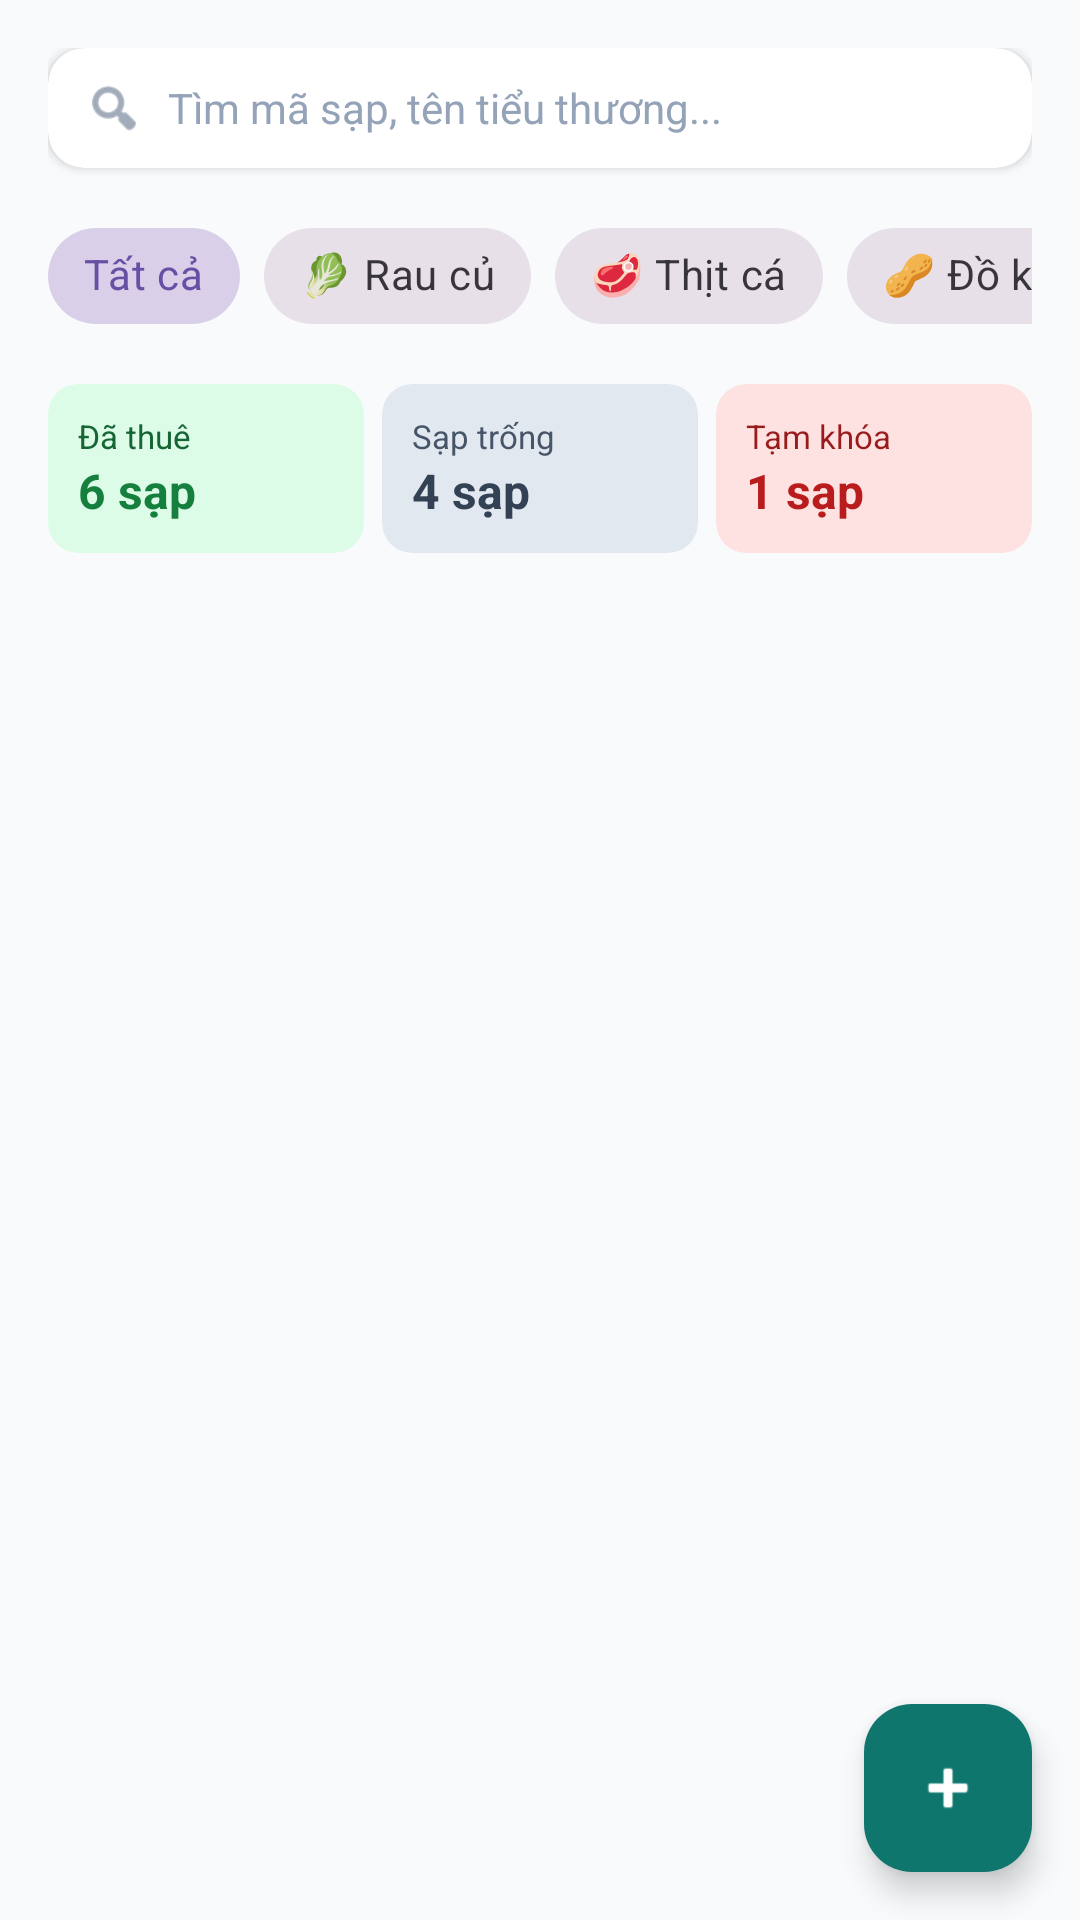

Layout XML and referenced resources for this Android screen:
<!-- AndroidManifest.xml: application theme Theme.MarketAdmin -->
<!-- res/layout/fragment_so_do_cho.xml -->
<?xml version="1.0" encoding="utf-8"?>
<androidx.coordinatorlayout.widget.CoordinatorLayout xmlns:android="http://schemas.android.com/apk/res/android"
    xmlns:app="http://schemas.android.com/apk/res-auto"
    android:layout_width="match_parent"
    android:layout_height="match_parent"
    android:background="#F8FAFC">

    <LinearLayout
        android:layout_width="match_parent"
        android:layout_height="match_parent"
        android:orientation="vertical"
        android:padding="16dp">

        <androidx.cardview.widget.CardView
            android:layout_width="match_parent"
            android:layout_height="wrap_content"
            android:layout_marginBottom="12dp"
            app:cardBackgroundColor="@android:color/white"
            app:cardCornerRadius="12dp"
            app:cardElevation="2dp">

            <LinearLayout
                android:layout_width="match_parent"
                android:layout_height="wrap_content"
                android:gravity="center_vertical"
                android:orientation="horizontal"
                android:paddingHorizontal="12dp"
                android:paddingVertical="10dp">

                <ImageView
                    android:layout_width="20dp"
                    android:layout_height="20dp"
                    android:src="@android:drawable/ic_menu_search"
                    app:tint="#64748B" />

                <EditText
                    android:id="@+id/etTimKiemSap"
                    android:layout_width="0dp"
                    android:layout_height="wrap_content"
                    android:layout_marginStart="8dp"
                    android:layout_weight="1"
                    android:background="@android:color/transparent"
                    android:hint="Tìm mã sạp, tên tiểu thương..."
                    android:imeOptions="actionSearch"
                    android:inputType="text"
                    android:maxLines="1"
                    android:textColor="#1E293B"
                    android:textColorHint="#94A3B8"
                    android:textSize="14sp" />

                <ImageView
                    android:id="@+id/btnXoaTimKiem"
                    android:layout_width="20dp"
                    android:layout_height="20dp"
                    android:layout_marginStart="8dp"
                    android:background="?attr/selectableItemBackgroundBorderless"
                    android:src="@android:drawable/ic_menu_close_clear_cancel"
                    android:visibility="gone"
                    app:tint="#94A3B8" />
            </LinearLayout>
        </androidx.cardview.widget.CardView>

        <HorizontalScrollView
            android:layout_width="match_parent"
            android:layout_height="wrap_content"
            android:layout_marginBottom="12dp"
            android:scrollbars="none">

            <com.google.android.material.chip.ChipGroup
                android:id="@+id/chipGroupKhuVuc"
                android:layout_width="wrap_content"
                android:layout_height="wrap_content"
                app:selectionRequired="true"
                app:singleSelection="true">

                <com.google.android.material.chip.Chip
                    android:id="@+id/chipTatCa"
                    style="@style/Widget.MaterialComponents.Chip.Choice"
                    android:layout_width="wrap_content"
                    android:layout_height="wrap_content"
                    android:checked="true"
                    android:text="Tất cả" />

                <com.google.android.material.chip.Chip
                    android:id="@+id/chipRauCu"
                    style="@style/Widget.MaterialComponents.Chip.Choice"
                    android:layout_width="wrap_content"
                    android:layout_height="wrap_content"
                    android:text="🥬 Rau củ" />

                <com.google.android.material.chip.Chip
                    android:id="@+id/chipThitCa"
                    style="@style/Widget.MaterialComponents.Chip.Choice"
                    android:layout_width="wrap_content"
                    android:layout_height="wrap_content"
                    android:text="🥩 Thịt cá" />

                <com.google.android.material.chip.Chip
                    android:id="@+id/chipDoKho"
                    style="@style/Widget.MaterialComponents.Chip.Choice"
                    android:layout_width="wrap_content"
                    android:layout_height="wrap_content"
                    android:text="🥜 Đồ khô" />

                <com.google.android.material.chip.Chip
                    android:id="@+id/chipGiaDung"
                    style="@style/Widget.MaterialComponents.Chip.Choice"
                    android:layout_width="wrap_content"
                    android:layout_height="wrap_content"
                    android:text="🍳 Gia dụng" />
            </com.google.android.material.chip.ChipGroup>
        </HorizontalScrollView>

        <LinearLayout
            android:layout_width="match_parent"
            android:layout_height="wrap_content"
            android:layout_marginBottom="12dp"
            android:orientation="horizontal"
            android:weightSum="3">

            <androidx.cardview.widget.CardView
                android:id="@+id/cardStatDaThue"
                android:layout_width="0dp"
                android:layout_height="wrap_content"
                android:layout_marginEnd="4dp"
                android:layout_weight="1"
                android:clickable="true"
                android:focusable="true"
                android:foreground="?attr/selectableItemBackground"
                app:cardBackgroundColor="#DCFCE7"
                app:cardCornerRadius="10dp"
                app:cardElevation="0dp">

                <LinearLayout
                    android:layout_width="match_parent"
                    android:layout_height="wrap_content"
                    android:orientation="vertical"
                    android:padding="10dp">

                    <TextView
                        android:layout_width="wrap_content"
                        android:layout_height="wrap_content"
                        android:text="Đã thuê"
                        android:textColor="#166534"
                        android:textSize="11sp" />

                    <TextView
                        android:id="@+id/tvStatDaThue"
                        android:layout_width="wrap_content"
                        android:layout_height="wrap_content"
                        android:text="6 sạp"
                        android:textColor="#15803D"
                        android:textSize="16sp"
                        android:textStyle="bold" />
                </LinearLayout>
            </androidx.cardview.widget.CardView>

            <androidx.cardview.widget.CardView
                android:id="@+id/cardStatTrong"
                android:layout_width="0dp"
                android:layout_height="wrap_content"
                android:layout_marginHorizontal="2dp"
                android:layout_weight="1"
                android:clickable="true"
                android:focusable="true"
                android:foreground="?attr/selectableItemBackground"
                app:cardBackgroundColor="#E2E8F0"
                app:cardCornerRadius="10dp"
                app:cardElevation="0dp">

                <LinearLayout
                    android:layout_width="match_parent"
                    android:layout_height="wrap_content"
                    android:orientation="vertical"
                    android:padding="10dp">

                    <TextView
                        android:layout_width="wrap_content"
                        android:layout_height="wrap_content"
                        android:text="Sạp trống"
                        android:textColor="#475569"
                        android:textSize="11sp" />

                    <TextView
                        android:id="@+id/tvStatTrong"
                        android:layout_width="wrap_content"
                        android:layout_height="wrap_content"
                        android:text="4 sạp"
                        android:textColor="#334155"
                        android:textSize="16sp"
                        android:textStyle="bold" />
                </LinearLayout>
            </androidx.cardview.widget.CardView>

            <androidx.cardview.widget.CardView
                android:id="@+id/cardStatKhoa"
                android:layout_width="0dp"
                android:layout_height="wrap_content"
                android:layout_marginStart="4dp"
                android:layout_weight="1"
                android:clickable="true"
                android:focusable="true"
                android:foreground="?attr/selectableItemBackground"
                app:cardBackgroundColor="#FEE2E2"
                app:cardCornerRadius="10dp"
                app:cardElevation="0dp">

                <LinearLayout
                    android:layout_width="match_parent"
                    android:layout_height="wrap_content"
                    android:orientation="vertical"
                    android:padding="10dp">

                    <TextView
                        android:layout_width="wrap_content"
                        android:layout_height="wrap_content"
                        android:text="Tạm khóa"
                        android:textColor="#991B1B"
                        android:textSize="11sp" />

                    <TextView
                        android:id="@+id/tvStatKhoa"
                        android:layout_width="wrap_content"
                        android:layout_height="wrap_content"
                        android:text="1 sạp"
                        android:textColor="#B91C1C"
                        android:textSize="16sp"
                        android:textStyle="bold" />
                </LinearLayout>
            </androidx.cardview.widget.CardView>
        </LinearLayout>

        <TextView
            android:id="@+id/tvKhongCoKetQua"
            android:layout_width="match_parent"
            android:layout_height="wrap_content"
            android:gravity="center"
            android:paddingVertical="32dp"
            android:text="Không tìm thấy sạp hàng phù hợp"
            android:textColor="#64748B"
            android:textSize="14sp"
            android:visibility="gone" />

        <androidx.recyclerview.widget.RecyclerView
            android:id="@+id/rvSoDoSap"
            android:layout_width="match_parent"
            android:layout_height="match_parent"
            android:clipToPadding="false"
            android:paddingBottom="80dp" />
    </LinearLayout>

    <com.google.android.material.floatingactionbutton.FloatingActionButton
        android:id="@+id/fabThemSap"
        android:layout_width="wrap_content"
        android:layout_height="wrap_content"
        android:layout_gravity="bottom|end"
        android:layout_margin="16dp"
        android:backgroundTint="#0F766E"
        android:src="@android:drawable/ic_input_add"
        app:elevation="6dp"
        app:tint="@android:color/white" />

</androidx.coordinatorlayout.widget.CoordinatorLayout>
<!-- resources referenced by this layout -->
<resources>
  <style name="Theme.MarketAdmin" parent="Base.Theme.MarketAdmin" />
  <style name="Base.Theme.MarketAdmin" parent="Theme.Material3.DayNight.NoActionBar">
          
          
      </style>
</resources>
